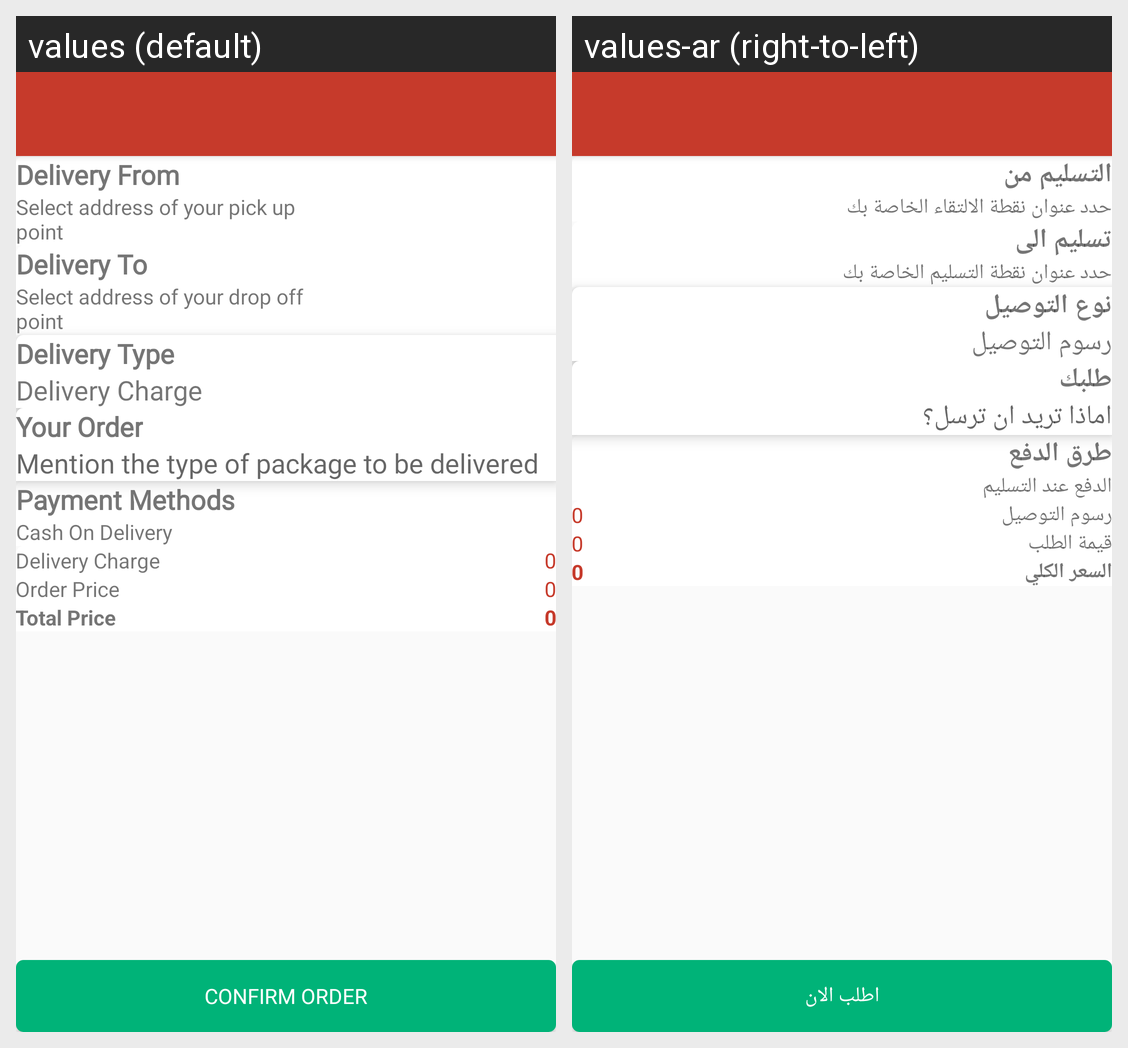

For this localized Android screen grid, give each drawn string resource with its value in every locale shown.
Android screen res/layout/activity_delivery_point.xml rendered under 2 locales, left to right: values (default), values-ar (right-to-left). Device: Nexus 5 (rendered at 1080×1920; each locale shown at half size, 540×960, under a caption strip naming it); theme AppTheme.
Strings drawn on this screen, with the default value and each locale's value (text and hints the layout hard-codes, and strings that could not be matched under every locale, appear in the picture but are not listed):

delivery_from
  values: Delivery From
  values-ar: التسليم من

input_address_from_where_you_want_to_deliver
  values: Select address of your pick up point
  values-ar: حدد عنوان نقطة الالتقاء الخاصة بك

delivery_to
  values: Delivery To
  values-ar: تسليم الى

input_address_of_your_delivery_point
  values: Select address of your drop off point
  values-ar: حدد عنوان نقطة التسليم الخاصة بك

delivery_type
  values: Delivery Type
  values-ar: نوع التوصيل

delivery_charge
  values: Delivery Charge
  values-ar: رسوم التوصيل

your_order
  values: Your Order
  values-ar: طلبك

mention_the_type_of_package_to_be_delivered
  values: Mention the type of package to be delivered
  values-ar: اماذا تريد ان ترسل؟

payment_methods
  values: Payment Methods
  values-ar: طرق الدفع

cash_on_delivery
  values: Cash On Delivery
  values-ar: الدفع عند التسليم

del_charge
  values: Delivery Charge
  values-ar: رسوم التوصيل

order_price
  values: Order Price
  values-ar: قيمة الطلب

total_price
  values: Total Price
  values-ar: السعر الكلي

confirm_order
  values: Confirm Order
  values-ar: اطلب الان
